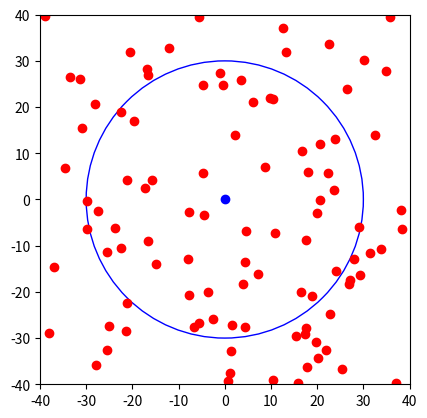

This chart was generated by the following Python code:
import matplotlib.pyplot as plt
from matplotlib.patches import Circle
import numpy as np

fig, ax = plt.subplots()


circle = Circle((0, 0), radius=30, fill=False, color='b')

ax.add_patch(circle)
plt.scatter(0, 0, color='b', label='predator')

ax.set_xlim(-40, 40)
ax.set_ylim(-40, 40)

preys_x = [np.random.uniform(-40, 40) for _ in range(100)]
preys_y = [np.random.uniform(-40, 40) for _ in range(100)]

plt.scatter(preys_x, preys_y, color='r', label='preys')
plt.gca().set_aspect('equal', adjustable='box')
plt.show()